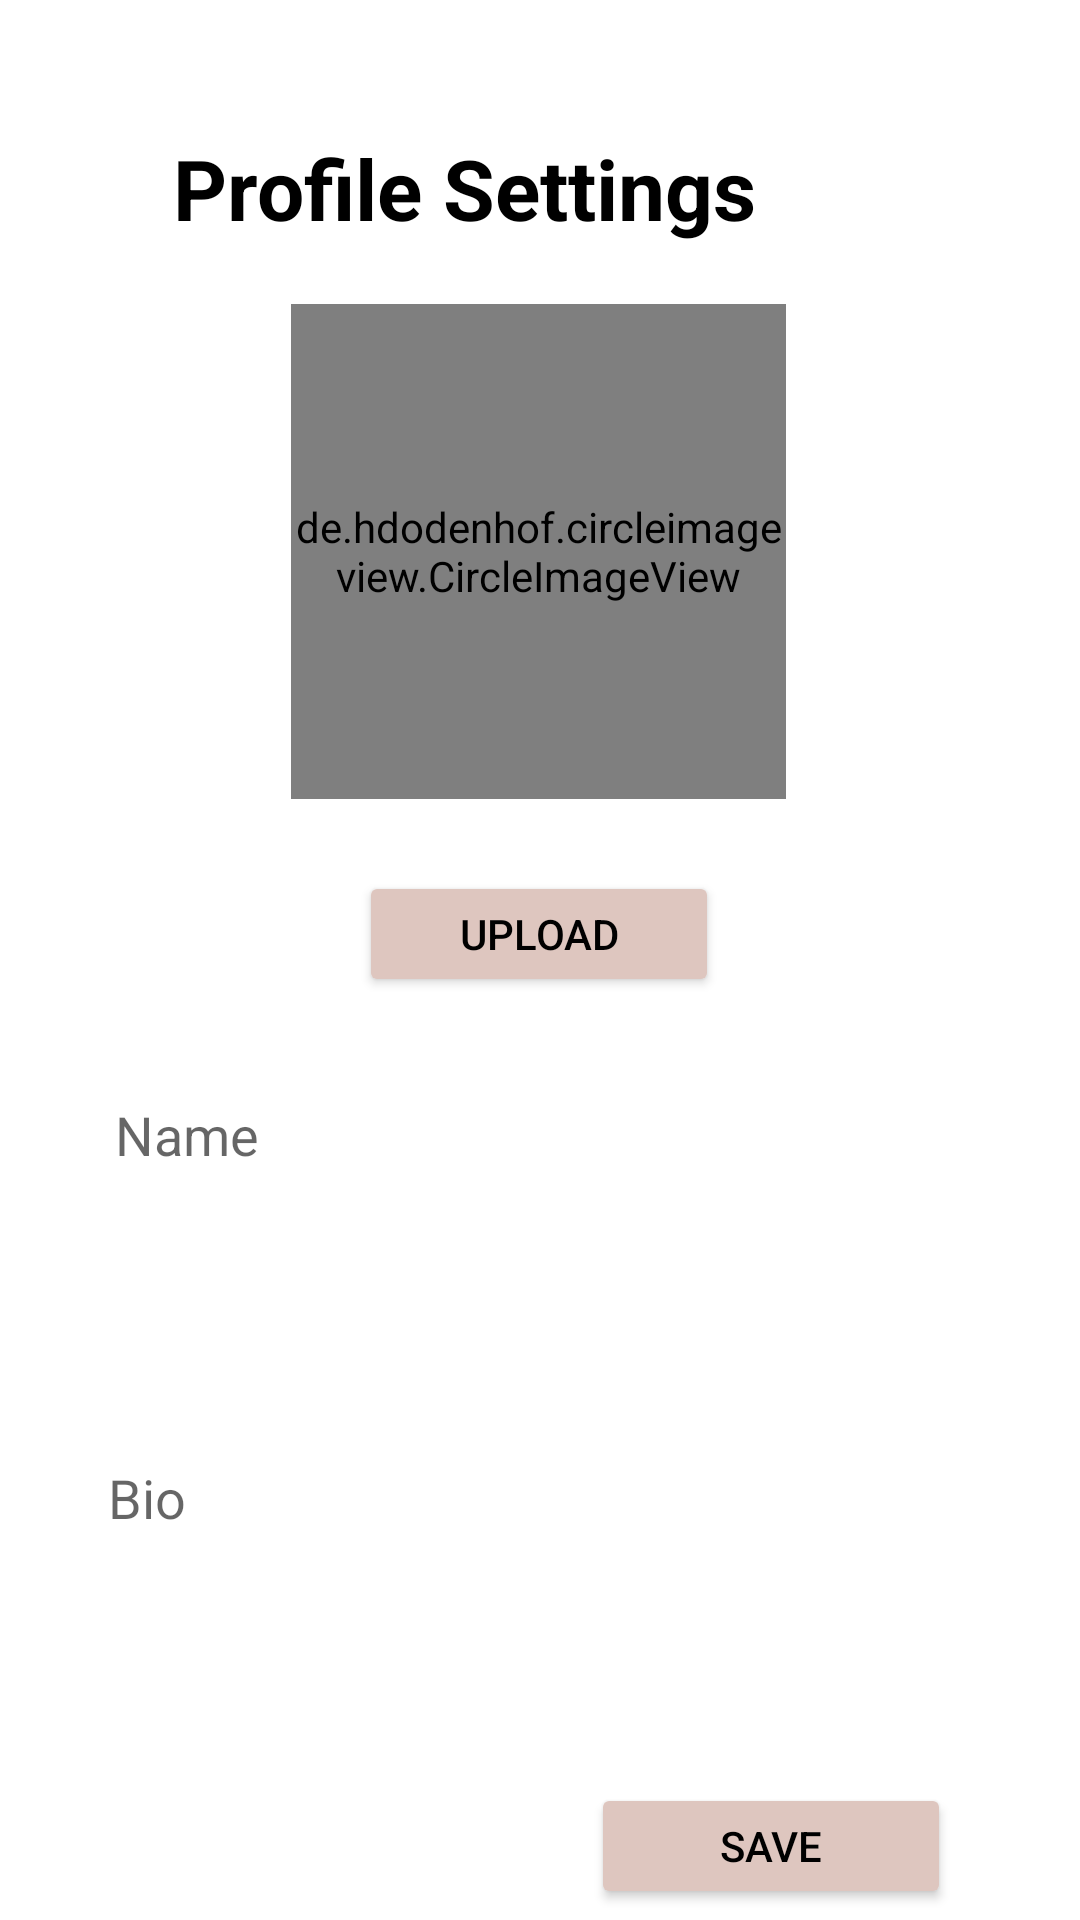

Produce the Android XML layout that renders to this screen, including the resource entries it uses.
<!-- AndroidManifest.xml: application theme Theme.JiSakU -->
<!-- res/layout/activity_profile_setting.xml -->
<?xml version="1.0" encoding="utf-8"?>
<ScrollView xmlns:android="http://schemas.android.com/apk/res/android"
    xmlns:app="http://schemas.android.com/apk/res-auto"
    xmlns:tools="http://schemas.android.com/tools"
    android:layout_width="match_parent"
    android:layout_height="match_parent">

    <androidx.constraintlayout.widget.ConstraintLayout
        android:layout_width="match_parent"
        android:layout_height="match_parent"
        tools:context=".ProfileSettingActivity">

        <TextView
            android:id="@+id/profileSettingTitle"
            android:layout_width="wrap_content"
            android:layout_height="wrap_content"
            android:layout_marginTop="44dp"
            android:layout_marginEnd="108dp"
            android:text="@string/profile_setting_title"
            android:textAlignment="center"
            android:textColor="@color/black"
            android:textSize="28sp"
            android:textStyle="bold"
            app:layout_constraintEnd_toEndOf="parent"
            app:layout_constraintTop_toTopOf="parent" />

        <EditText
            android:id="@+id/nameUpdateInput"
            android:layout_width="303dp"
            android:layout_height="44dp"
            android:layout_marginTop="24dp"
            android:background="@drawable/edit_text_border"
            android:ems="10"
            android:hint="@string/name_input_hint"
            android:inputType="textPersonName"
            android:padding="10sp"
            android:text=""
            app:layout_constraintEnd_toEndOf="parent"
            app:layout_constraintHorizontal_bias="0.497"
            app:layout_constraintStart_toStartOf="parent"
            app:layout_constraintTop_toBottomOf="@+id/uploadProfileButton" />

        <EditText
            android:id="@+id/bioUpdateInput"
            android:layout_width="308dp"
            android:layout_height="142dp"
            android:layout_marginTop="28dp"
            android:background="@drawable/edit_text_border"
            android:ems="10"
            android:hint="@string/bio_input_hint"
            android:inputType="textMultiLine"
            android:padding="10sp"
            android:text=""
            app:layout_constraintEnd_toEndOf="parent"
            app:layout_constraintHorizontal_bias="0.497"
            app:layout_constraintStart_toStartOf="parent"
            app:layout_constraintTop_toBottomOf="@+id/nameUpdateInput" />

        <Button
            android:id="@+id/uploadProfileButton"
            android:layout_width="120dp"
            android:layout_height="42dp"
            android:layout_marginTop="24dp"
            android:backgroundTint="@color/logo"
            android:text="@string/upload_button_text"
            android:textColor="@color/black"
            app:layout_constraintEnd_toEndOf="parent"
            app:layout_constraintHorizontal_bias="0.498"
            app:layout_constraintStart_toStartOf="parent"
            app:layout_constraintTop_toBottomOf="@+id/circleImageProfileSetting" />

        <Button
            android:id="@+id/saveChangesButton"
            android:layout_width="120dp"
            android:layout_height="42dp"
            android:layout_marginTop="24dp"
            android:backgroundTint="@color/logo"
            android:text="@string/save_changes_button_text"
            android:textColor="@color/black"
            app:layout_constraintEnd_toEndOf="parent"
            app:layout_constraintHorizontal_bias="0.821"
            app:layout_constraintStart_toStartOf="parent"
            app:layout_constraintTop_toBottomOf="@+id/bioUpdateInput" />

        <de.hdodenhof.circleimageview.CircleImageView
            android:id="@+id/circleImageProfileSetting"
            android:layout_width="165dp"
            android:layout_height="165dp"
            android:layout_marginTop="20dp"
            android:src="@drawable/ic_default_user_profile"
            app:civ_border_width="2dp"
            app:civ_border_color="@color/logo"
            app:layout_constraintEnd_toEndOf="parent"
            app:layout_constraintHorizontal_bias="0.498"
            app:layout_constraintStart_toStartOf="parent"
            app:layout_constraintTop_toBottomOf="@+id/profileSettingTitle" />

    </androidx.constraintlayout.widget.ConstraintLayout>
</ScrollView>
<!-- resources referenced by this layout -->
<resources>
  <color name="black">#FF000000</color>
  <color name="logo">#DEC6BF</color>
  <!-- drawable ic_default_user_profile: png bitmap (drawable-hdpi, 397 bytes) -->
  <string name="bio_input_hint">Bio</string>
  <string name="name_input_hint">Name</string>
  <string name="profile_setting_title">Profile Settings</string>
  <string name="save_changes_button_text">Save</string>
  <string name="upload_button_text">Upload</string>
  <style name="Theme.JiSakU" parent="Theme.MaterialComponents.DayNight.DarkActionBar">
          
          <item name="colorPrimary">@color/logo</item>
          <item name="colorPrimaryVariant">@color/logo</item>
          <item name="colorOnPrimary">@color/white</item>
          
          <item name="colorSecondary">@color/teal_200</item>
          <item name="colorSecondaryVariant">@color/teal_700</item>
          <item name="colorOnSecondary">@color/black</item>
          
          <item name="android:statusBarColor" tools:targetApi="l">?attr/colorPrimaryVariant</item>
          
      </style>
  <color name="white">#FFFFFFFF</color>
  <color name="teal_200">#FF03DAC5</color>
  <color name="teal_700">#FF018786</color>
</resources>
